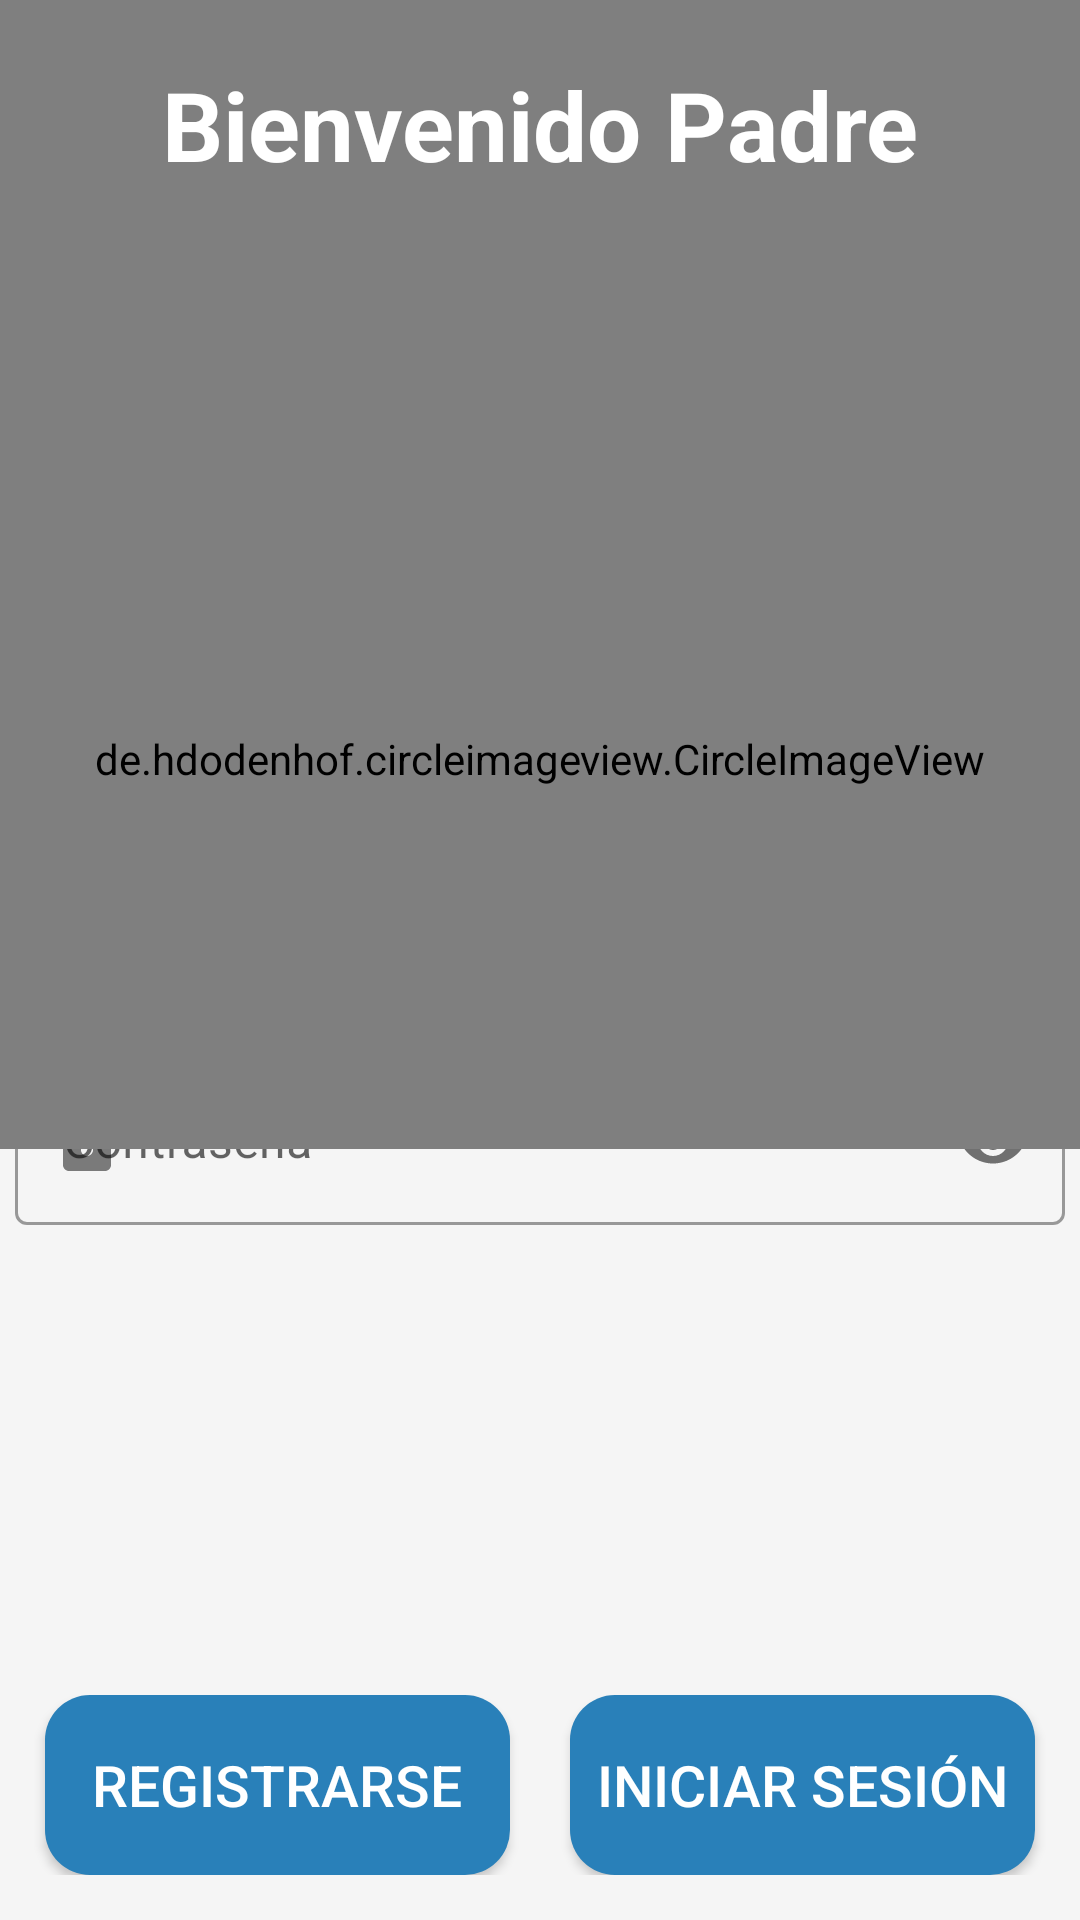

Write the Android layout XML for this screen, with the resource values it uses.
<!-- AndroidManifest.xml: application theme Theme.InstitutoApp -->
<!-- res/layout/activity_login_padre.xml -->
<?xml version="1.0" encoding="utf-8"?>
<androidx.coordinatorlayout.widget.CoordinatorLayout
    xmlns:android="http://schemas.android.com/apk/res/android"
    xmlns:app="http://schemas.android.com/apk/res-auto"
    xmlns:tools="http://schemas.android.com/tools"
    android:layout_width="match_parent"
    android:layout_height="match_parent"
    android:background="@color/negro_nigth"
    tools:context=".Padres.activity_LoginPadre">

    <com.github.florent37.shapeofview.shapes.ArcView
        android:layout_width="match_parent"
        android:layout_height="@dimen/back_height"
        android:elevation="1dp"
        app:shape_arc_position="bottom"
        app:shape_arc_height="20dp"
        android:layout_gravity="top">

        <View
            android:elevation="1dp"
            android:layout_width="wrap_content"
            android:layout_height="@dimen/back_height"
            android:background="@color/colorSecondaryDark" />

    </com.github.florent37.shapeofview.shapes.ArcView>


        <RelativeLayout
            android:id="@+id/constraintLayout"
            android:layout_width="match_parent"
            android:layout_height="match_parent"
            android:elevation="2dp">

            <TextView
                android:id="@+id/textView"
                android:layout_width="wrap_content"
                android:layout_height="wrap_content"
                android:layout_centerHorizontal="true"
                android:layout_marginTop="20dp"
                android:elevation="2dp"
                android:text="@string/lblBienvenidoPadre"
                android:textColor="@android:color/white"
                android:textSize="@dimen/lbl_titulo"
                android:textStyle="bold" />

            <de.hdodenhof.circleimageview.CircleImageView
                android:id="@+id/imgLogoMaestro2"
                android:layout_width="match_parent"
                android:layout_height="@dimen/img_height"
                android:layout_below="@+id/textView"
                android:layout_centerHorizontal="true"
                android:layout_marginTop="60dp"
                android:src="@drawable/father_img" />

        </RelativeLayout>



    <LinearLayout
        android:layout_width="match_parent"
        android:layout_height="wrap_content"
        android:layout_gravity="center"
        android:orientation="vertical"
        android:padding="5dp"
        android:layout_marginTop="@dimen/form_login_margintop">

        <com.google.android.material.textfield.TextInputLayout
            android:layout_width="match_parent"
            android:layout_height="wrap_content"
            app:hintTextColor="@color/colorSecondary"
            app:endIconMode="clear_text"
            app:startIconDrawable="@drawable/ic_email"
            android:layout_marginBottom="5dp"
            style="@style/Widget.MaterialComponents.TextInputLayout.OutlinedBox"
            >
            <com.google.android.material.textfield.TextInputEditText
                android:id="@+id/txtLoginPadreEmail"
                android:layout_width="match_parent"
                android:layout_height="wrap_content"
                android:hint="@string/Email"
                android:inputType="textEmailAddress"
               />
        </com.google.android.material.textfield.TextInputLayout>

        <com.google.android.material.textfield.TextInputLayout
            app:hintTextColor="@color/colorSecondary"

            style="@style/Widget.MaterialComponents.TextInputLayout.OutlinedBox"
            android:layout_width="match_parent"
            android:layout_height="wrap_content"
            app:startIconDrawable="@drawable/ic_lock"
            app:passwordToggleEnabled="true">
            <com.google.android.material.textfield.TextInputEditText
                android:id="@+id/txtPassLoginPadre"
                android:layout_height="wrap_content"
                android:layout_width="match_parent"
                android:inputType="textPassword"

                android:hint="@string/txtPass" />
        </com.google.android.material.textfield.TextInputLayout>





    </LinearLayout>


        <LinearLayout
            android:layout_width="match_parent"
            android:layout_height="wrap_content"
            android:weightSum="2"
            android:layout_gravity="bottom"
            android:layout_marginBottom="@dimen/GeneralMargin"
            android:padding="5dp"
            android:orientation="horizontal">

            <Button
                android:id="@+id/btnLoginRegistrarPadre"
                style="@style/boton"
                android:layout_weight="1"
                android:layout_marginLeft="@dimen/GeneralMargin"
                android:layout_marginRight="@dimen/GeneralMargin"
                android:layout_width="@dimen/boton_width"
                android:layout_height="@dimen/boton_height"
                android:background="@drawable/rounded_button"
                android:text="@string/btnRegistrar"
                android:textColor="@android:color/white"
                app:backgroundTint="@color/colorSecondary" />

            <Button
                android:id="@+id/btnLoginIniciarSesionPadre"
                style="@style/boton"
                android:layout_marginRight="@dimen/GeneralMargin"
                android:layout_marginLeft="@dimen/GeneralMargin"
                android:layout_width="@dimen/boton_width"
                android:layout_height="@dimen/boton_height"
                android:layout_weight="1"
                android:background="@drawable/rounded_button"
                android:text="@string/btnIniciarSecion"
                android:textColor="@android:color/white"
                app:backgroundTint="@color/colorSecondary" />

        </LinearLayout>






</androidx.coordinatorlayout.widget.CoordinatorLayout>
<!-- resources referenced by this layout -->
<resources>
  <color name="colorSecondary">#2980B9</color>
  <color name="colorSecondaryDark">#0d47a1</color>
  <color name="negro_nigth">#f5f5f5</color>
  <dimen name="GeneralMargin">10dp</dimen>
  <dimen name="back_height">260dp</dimen>
  <dimen name="boton_height">50dp</dimen>
  <dimen name="boton_width">160dp</dimen>
  <dimen name="form_login_margintop">70dp</dimen>
      //BOTONES
  <dimen name="img_height">220dp</dimen>
  <dimen name="lbl_titulo">34sp</dimen>
  <!-- drawable father_img: vector/xml drawable (drawable, 38230 chars, omitted) -->
  <!-- drawable ic_email (drawable-v24) -->
  <vector android:alpha="0.84" android:height="24dp"
      android:tint="?attr/colorControlNormal" android:viewportHeight="24"
      android:viewportWidth="24" android:width="24dp" xmlns:android="http://schemas.android.com/apk/res/android">
      <path android:fillColor="@android:color/darker_gray" android:pathData="M20,4L4,4c-1.1,0 -1.99,0.9 -1.99,2L2,18c0,1.1 0.9,2 2,2h16c1.1,0 2,-0.9 2,-2L22,6c0,-1.1 -0.9,-2 -2,-2zM20,8l-8,5 -8,-5L4,6l8,5 8,-5v2z"/>
  </vector>
  <!-- drawable ic_lock (drawable) -->
  <vector android:alpha="0.84" android:height="24dp"
      android:tint="?attr/colorControlNormal" android:viewportHeight="24"
      android:viewportWidth="24" android:width="24dp" xmlns:android="http://schemas.android.com/apk/res/android">
      <path android:fillColor="@android:color/darker_gray" android:pathData="M18,8h-1L17,6c0,-2.76 -2.24,-5 -5,-5S7,3.24 7,6v2L6,8c-1.1,0 -2,0.9 -2,2v10c0,1.1 0.9,2 2,2h12c1.1,0 2,-0.9 2,-2L20,10c0,-1.1 -0.9,-2 -2,-2zM12,17c-1.1,0 -2,-0.9 -2,-2s0.9,-2 2,-2 2,0.9 2,2 -0.9,2 -2,2zM15.1,8L8.9,8L8.9,6c0,-1.71 1.39,-3.1 3.1,-3.1 1.71,0 3.1,1.39 3.1,3.1v2z"/>
  </vector>
  <!-- drawable rounded_button (drawable) -->
  <?xml version="1.0" encoding="utf-8"?>
  <shape xmlns:android="http://schemas.android.com/apk/res/android">
      <solid
          android:color="#2980b9">
      </solid>
      <size android:height="5dp"></size>
      <corners android:radius="15dp"></corners>
  </shape>
  <string name="Email">Email</string>
  <string name="btnIniciarSecion">Iniciar sesión</string>
  <string name="btnRegistrar">Registrarse</string>
  <string name="lblBienvenidoPadre">Bienvenido Padre</string>
  <string name="txtPass">Contraseña</string>
  <style name="boton">
          <item name="android:height">@dimen/boton_height</item>
          <item name="android:background">@drawable/rounded_button</item>
          <item name="backgroundTint">@color/colorSecondary</item>
          <item name="android:color">@color/white</item>
          <item name="android:textColor">#FFFFFF</item>
          <item name="android:textSize">@dimen/fontZ_button</item>
          <item name="android:layout_marginLeft">@dimen/btnMargin</item>
          <item name="android:layout_marginRight">@dimen/btnMargin</item>
  
      </style>
  <style name="Theme.InstitutoApp" parent="Theme.MaterialComponents.DayNight.NoActionBar">
          
          <item name="colorPrimary">@color/colorSecondaryDark</item>
          <item name="colorPrimaryVariant">@color/colorSecondary</item>
          <item name="colorOnPrimary">@color/white</item>
  
          
          <item name="colorSecondary">@color/colorSecondary</item>
          <item name="colorSecondaryVariant">@color/colorSecondaryDark</item>
          <item name="colorOnSecondary">@color/white</item>
          
          <item name="android:statusBarColor" tools:targetApi="l">?attr/colorPrimaryVariant</item>
          
      </style>
  <color name="white">#FFFFFF</color>
  <dimen name="fontZ_button">16sp</dimen>
  <dimen name="btnMargin">32dp</dimen>
</resources>
